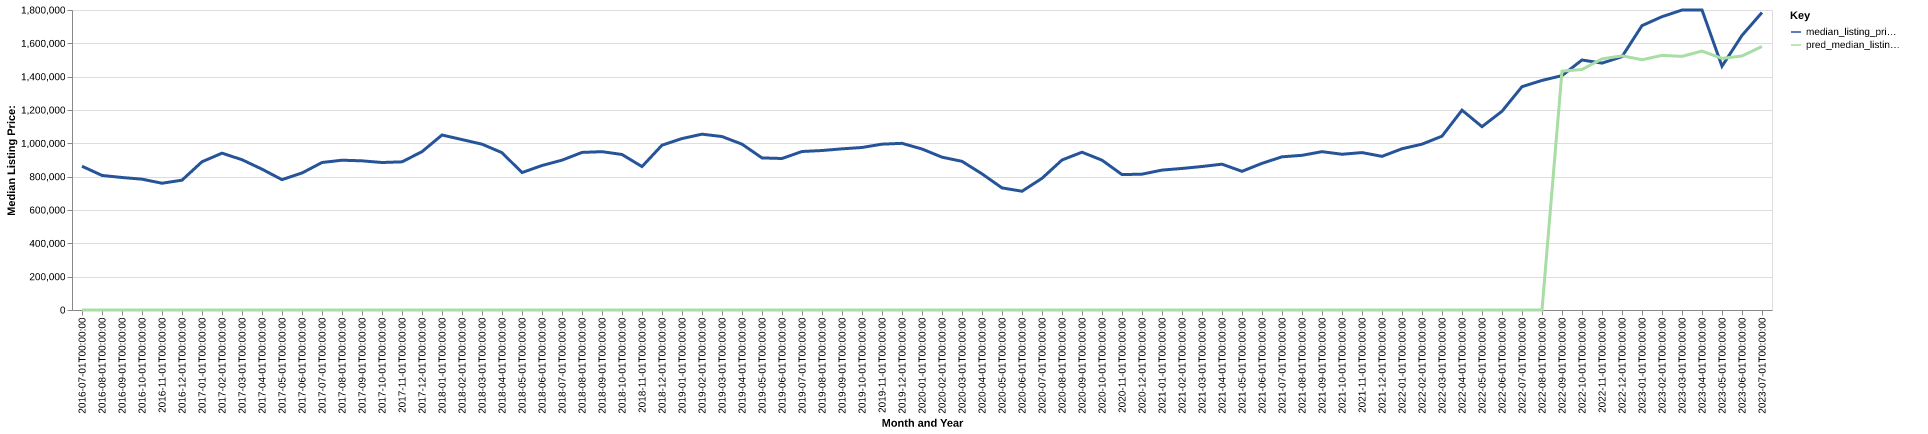

The file beside this chart, header and first rows:
date, time_idx, median_listing_price, thirty_year_interest_rate_five, month, county_name, active_listing_count, median_days_on_market, pred_median_listing_price, month_year
2016-07-01, 0, 862640, 3.72, 7, Glenwood Springs, CO, 1366, 99.0, 0, Jul-2016
2016-08-01, 1, 807500, 3.73, 8, Glenwood Springs, CO, 1328, 97.0, 0, Aug-2016
2016-09-01, 2, 795000, 3.66, 9, Glenwood Springs, CO, 1294, 103.0, 0, Sep-2016
2016-10-01, 3, 785000, 3.64, 10, Glenwood Springs, CO, 1225, 119.0, 0, Oct-2016
2016-11-01, 4, 760625, 3.66, 11, Glenwood Springs, CO, 1112, 136.0, 0, Nov-2016
2016-12-01, 5, 779000, 3.48, 12, Glenwood Springs, CO, 1105, 146.0, 0, Dec-2016
2017-01-01, 6, 889500, 3.45, 1, Glenwood Springs, CO, 1104, 150.0, 0, Jan-2017
2017-02-01, 7, 941000, 3.5, 2, Glenwood Springs, CO, 1084, 145.0, 0, Feb-2017
2017-03-01, 8, 901750, 3.52, 3, Glenwood Springs, CO, 1104, 123.0, 0, Mar-2017
2017-04-01, 9, 845000, 4.03, 4, Glenwood Springs, CO, 1080, 121.0, 0, Apr-2017
2017-05-01, 10, 782000, 4.32, 5, Glenwood Springs, CO, 1078, 113.0, 0, May-2017
2017-06-01, 11, 822000, 4.2, 6, Glenwood Springs, CO, 1109, 103.0, 0, Jun-2017
2017-07-01, 12, 885000, 4.19, 7, Glenwood Springs, CO, 1144, 94.0, 0, Jul-2017
2017-08-01, 13, 898750, 4.3, 8, Glenwood Springs, CO, 1159, 86.0, 0, Aug-2017
2017-09-01, 14, 895000, 4.1, 9, Glenwood Springs, CO, 1155, 94.0, 0, Sep-2017
2017-10-01, 15, 885000, 4.05, 10, Glenwood Springs, CO, 1066, 105.0, 0, Oct-2017
2017-11-01, 16, 889000, 3.94, 11, Glenwood Springs, CO, 989.0, 118.0, 0, Nov-2017
2017-12-01, 17, 950000, 4.03, 12, Glenwood Springs, CO, 905.0, 130.0, 0, Dec-2017
2018-01-01, 18, 1050000, 3.93, 1, Glenwood Springs, CO, 879.0, 141.0, 0, Jan-2018
2018-02-01, 19, 1022500, 3.83, 2, Glenwood Springs, CO, 930.0, 123.0, 0, Feb-2018
2018-03-01, 20, 995000, 3.94, 3, Glenwood Springs, CO, 958.0, 102.0, 0, Mar-2018
2018-04-01, 21, 944000, 3.95, 4, Glenwood Springs, CO, 952.0, 94.0, 0, Apr-2018
2018-05-01, 22, 824500, 3.99, 5, Glenwood Springs, CO, 953.0, 106.0, 0, May-2018
2018-06-01, 23, 867000, 4.15, 6, Glenwood Springs, CO, 1079, 95.0, 0, Jun-2018
2018-07-01, 24, 899000, 4.4, 7, Glenwood Springs, CO, 1181, 78.0, 0, Jul-2018
2018-08-01, 25, 945500, 4.46, 8, Glenwood Springs, CO, 1182, 80.0, 0, Aug-2018
2018-09-01, 26, 950000, 4.58, 9, Glenwood Springs, CO, 1124, 95.0, 0, Sep-2018
2018-10-01, 27, 933000, 4.66, 10, Glenwood Springs, CO, 1051, 117.0, 0, Oct-2018
2018-11-01, 28, 860500, 4.62, 11, Glenwood Springs, CO, 1013, 126.0, 0, Nov-2018
2018-12-01, 29, 989000, 4.54, 12, Glenwood Springs, CO, 991.0, 129.0, 0, Dec-2018
2019-01-01, 30, 1028500, 4.6, 1, Glenwood Springs, CO, 1024, 125.0, 0, Jan-2019
2019-02-01, 31, 1055000, 4.72, 2, Glenwood Springs, CO, 1049, 112.0, 0, Feb-2019
2019-03-01, 32, 1040714, 4.9, 3, Glenwood Springs, CO, 1008, 106.0, 0, Mar-2019
2019-04-01, 33, 995000, 4.94, 4, Glenwood Springs, CO, 957.0, 100.0, 0, Apr-2019
2019-05-01, 34, 912500, 4.75, 5, Glenwood Springs, CO, 946.0, 111.0, 0, May-2019
2019-06-01, 35, 909000, 4.51, 6, Glenwood Springs, CO, 1000, 88.0, 0, Jun-2019
2019-07-01, 36, 951000, 4.41, 7, Glenwood Springs, CO, 1068, 82.0, 0, Jul-2019
2019-08-01, 37, 956818, 4.41, 8, Glenwood Springs, CO, 1063, 83.0, 0, Aug-2019
2019-09-01, 38, 967045, 4.2, 9, Glenwood Springs, CO, 1035, 92.0, 0, Sep-2019
2019-10-01, 39, 975000, 4.14, 10, Glenwood Springs, CO, 1004, 100.0, 0, Oct-2019
2019-11-01, 40, 995000, 3.84, 11, Glenwood Springs, CO, 901.0, 120.0, 0, Nov-2019
2019-12-01, 41, 1000000, 3.81, 12, Glenwood Springs, CO, 943.0, 124.0, 0, Dec-2019
2020-01-01, 42, 966000, 3.75, 1, Glenwood Springs, CO, 980.0, 124.0, 0, Jan-2020
2020-02-01, 43, 917000, 3.73, 2, Glenwood Springs, CO, 1019, 122.0, 0, Feb-2020
2020-03-01, 44, 892000, 3.78, 3, Glenwood Springs, CO, 1041, 103.0, 0, Mar-2020
2020-04-01, 45, 817000, 3.75, 4, Glenwood Springs, CO, 966.0, 109.0, 0, Apr-2020
2020-05-01, 46, 732500, 3.74, 5, Glenwood Springs, CO, 974.0, 107.0, 0, May-2020
2020-06-01, 47, 712500, 3.72, 6, Glenwood Springs, CO, 1066, 102.0, 0, Jun-2020
2020-07-01, 48, 790000, 3.49, 7, Glenwood Springs, CO, 1148, 67.0, 0, Jul-2020
2020-08-01, 49, 900000, 3.65, 8, Glenwood Springs, CO, 1188, 57.0, 0, Aug-2020
2020-09-01, 50, 946750, 3.33, 9, Glenwood Springs, CO, 1131, 61.0, 0, Sep-2020
2020-10-01, 51, 899000, 3.28, 10, Glenwood Springs, CO, 1061, 71.0, 0, Oct-2020
2020-11-01, 52, 812500, 3.21, 11, Glenwood Springs, CO, 960.0, 80.0, 0, Nov-2020
2020-12-01, 53, 815000, 3.07, 12, Glenwood Springs, CO, 897.0, 87.0, 0, Dec-2020
2021-01-01, 54, 839500, 2.99, 1, Glenwood Springs, CO, 826.0, 96.0, 0, Jan-2021
2021-02-01, 55, 849250, 2.93, 2, Glenwood Springs, CO, 843.0, 98.0, 0, Feb-2021
2021-03-01, 56, 861000, 2.88, 3, Glenwood Springs, CO, 853.0, 88.0, 0, Mar-2021
2021-04-01, 57, 875000, 2.84, 4, Glenwood Springs, CO, 813.0, 79.0, 0, Apr-2021
2021-05-01, 58, 832000, 2.71, 5, Glenwood Springs, CO, 774.0, 74.0, 0, May-2021
2021-06-01, 59, 880000, 2.79, 6, Glenwood Springs, CO, 803.0, 66.0, 0, Jun-2021
... 25 more rows
